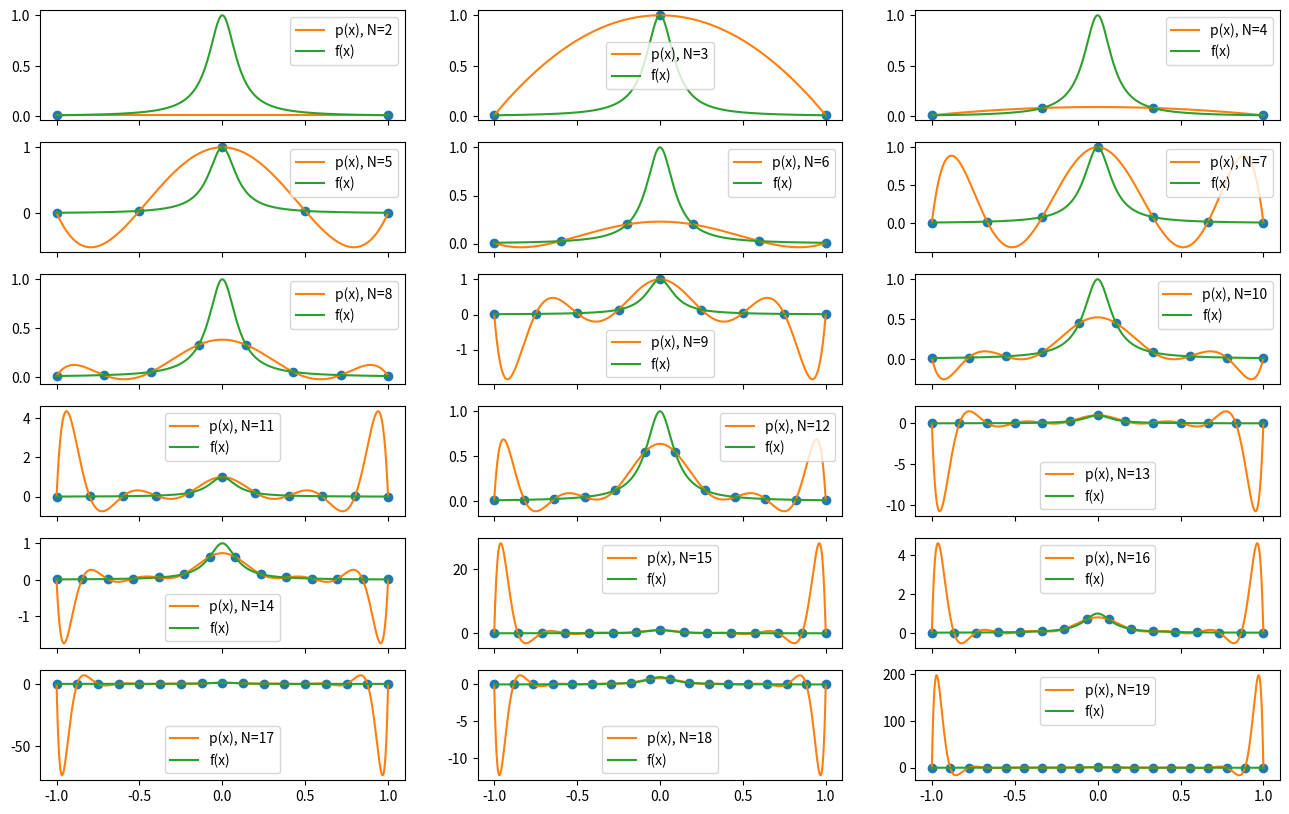

This chart was generated by the following Python code:
import sys
import os
sys.path.insert(1, os.path.abspath('.\..\..'))
import numpy as np
import matplotlib.pyplot as plt

##### Problem 1 #####
def vandermonde_mat(xs):
    """
    xs is a [n,1] array of x values
    """
    V = np.zeros((len(xs), len(xs)))
    for i in range(len(xs)):
        V[:, i] = np.power(xs, i)
    return V

f = lambda x: 1/(1+(10*x)**2)

# Finer grain points for plotting f(x)
x_fine = np.linspace(-1, 1, 1001)
fx_fine = f(x_fine)

fig, ax = plt.subplots(6, 3, figsize=(16, 10), sharex=True)

for n in range(2, 20):
    # All xi points
    xi = np.linspace(1, n, n)
    h = 2/(len(xi) - 1)
    xi = -1 + (xi - 1)*h
    fxi = f(xi)
    v = vandermonde_mat(xi)
    # Solve for coefficients
    c = np.linalg.solve(v, np.expand_dims(fxi, -1))
    # Evaluate coefficients at fine points
    px = np.polyval(np.flip(c.flatten()), x_fine)

    # Calculate where to put the plot
    row = int(np.floor((n-2)/3))
    col = (n-2) % 3

    # Plot everything
    ax[row][col].plot(xi, fxi, 'o')
    ax[row][col].plot(x_fine, px, label=f'p(x), N={n}')
    ax[row][col].plot(x_fine, fx_fine, label='f(x)')
    ax[row][col].legend()
plt.savefig('problem1_plot.png')
plt.show()
##### END #####